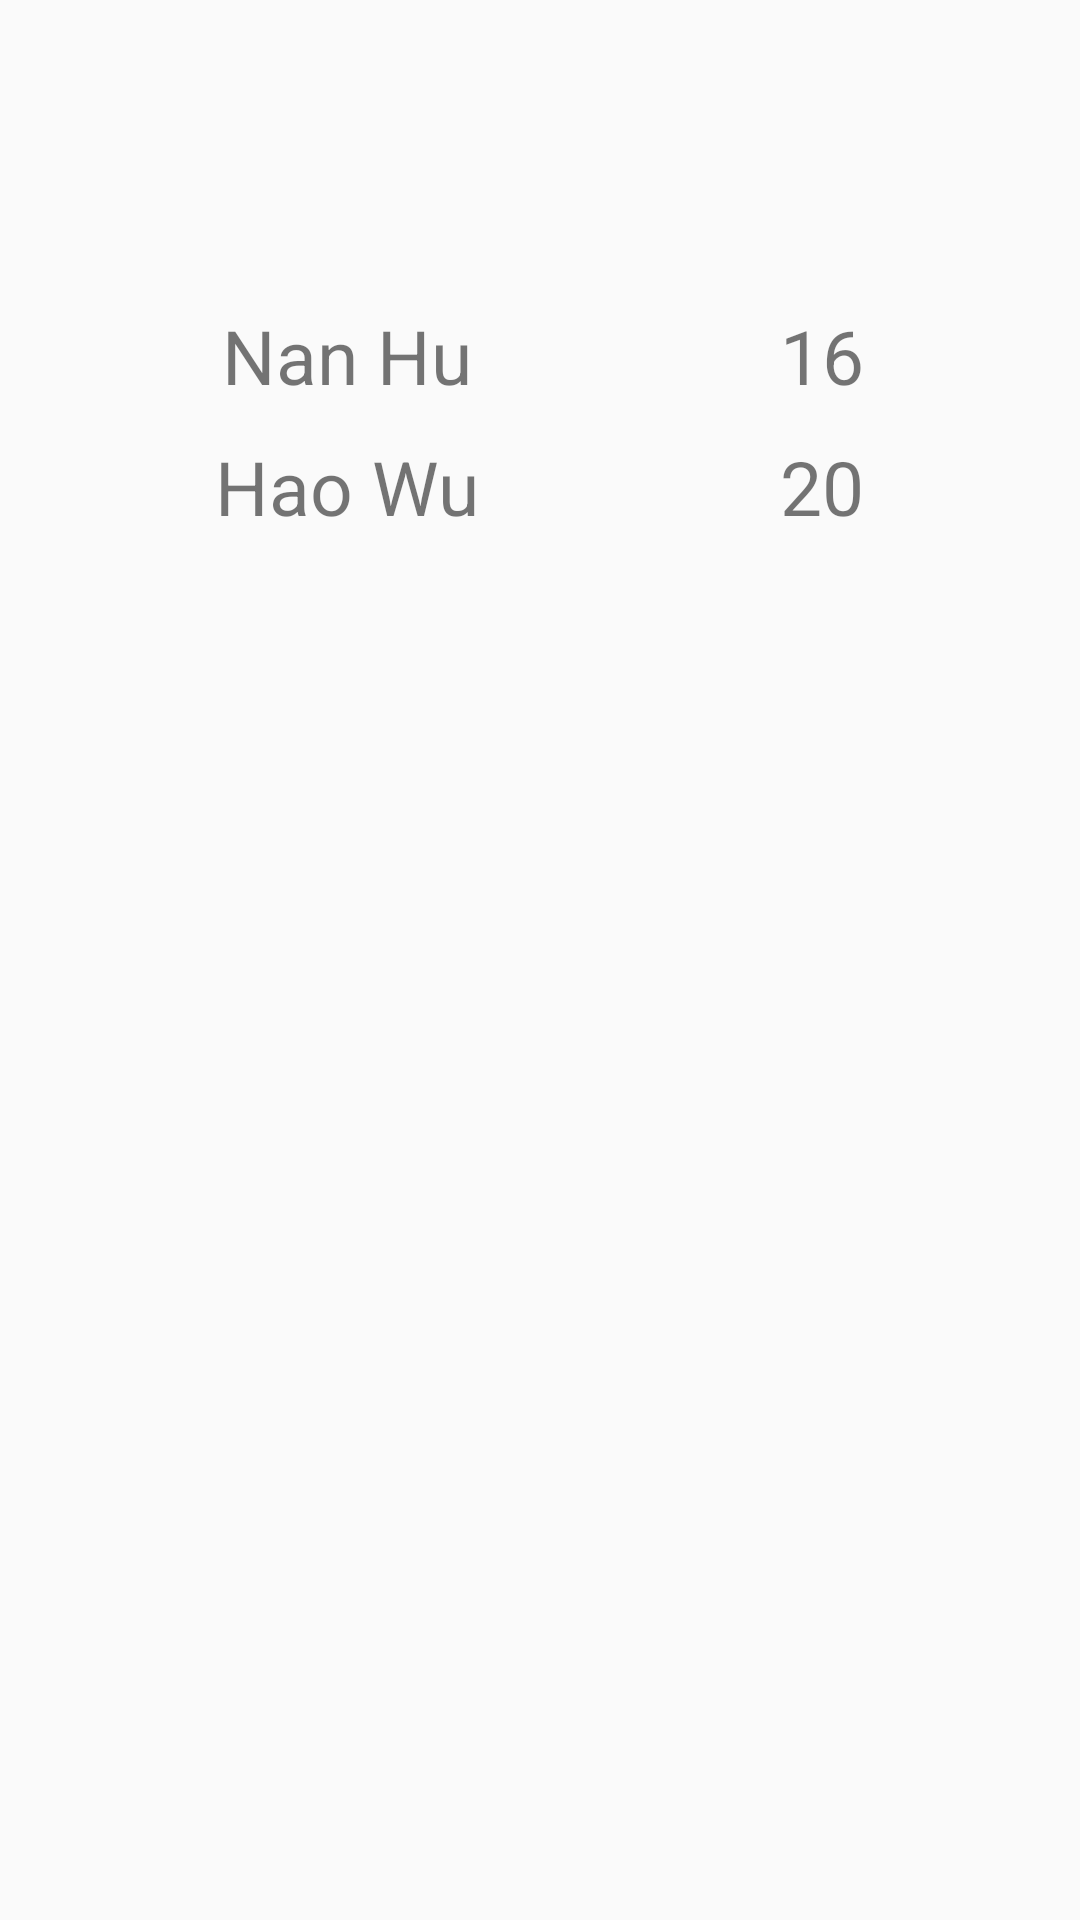

Android layout source for this screen:
<!-- AndroidManifest.xml: application theme AppTheme -->
<!-- res/layout/content_highscores.xml -->
<?xml version="1.0" encoding="utf-8"?>
<TableLayout xmlns:android="http://schemas.android.com/apk/res/android"
    xmlns:app="http://schemas.android.com/apk/res-auto"
    xmlns:tools="http://schemas.android.com/tools"
    android:layout_width="match_parent"
    android:layout_height="match_parent"
    app:layout_behavior="@string/appbar_scrolling_view_behavior"
    tools:context="com.project.game.boggle.Highscores"
    tools:showIn="@layout/activity_highscores"
              android:weightSum="1"
             android:gravity="center">

    <TableRow
        android:layout_width="match_parent"
        android:layout_height="match_parent"
        android:gravity="center">

        <TextView
            android:layout_width="wrap_content"
            android:layout_height="wrap_content"
            android:text="Nan Hu"
            android:id="@+id/highscoreTextView1"
            android:layout_column="1"
            android:layout_gravity="center_vertical"
            android:gravity="center"
            android:textSize="25sp"
            android:paddingBottom="10dp"
            android:paddingRight="50dp"/>

        <TextView
            android:layout_width="@dimen/abc_text_size_display_1_material"
            android:layout_height="wrap_content"
            android:text="16"
            android:id="@+id/highscoreTextView11"
            android:layout_column="2"
            android:gravity="center"
            android:textSize="25sp"
            android:paddingBottom="10dp"
            android:paddingLeft="50dp"/>

    </TableRow>

    <TableRow
        android:layout_width="match_parent"
        android:layout_height="match_parent"
        android:gravity="center">

        <TextView
            android:layout_width="wrap_content"
            android:layout_height="wrap_content"
            android:text="Hao Wu"
            android:id="@+id/highscoreTextView2"
            android:layout_column="1"
            android:gravity="center"
            android:textSize="25sp"
            android:paddingBottom="10dp"
            android:paddingRight="50dp"/>

        <TextView
            android:layout_width="wrap_content"
            android:layout_height="wrap_content"
            android:text="20"
            android:id="@+id/highscoreTextView12"
            android:layout_column="2"
            android:gravity="center"
            android:textSize="25sp"
            android:paddingBottom="10dp"
            android:paddingLeft="50dp"/>

    </TableRow>

    <TableRow
        android:layout_width="match_parent"
        android:layout_height="match_parent"
        android:gravity="center">

        <TextView
            android:layout_width="wrap_content"
            android:layout_height="wrap_content"
            android:id="@+id/highscoreTextView3"
            android:layout_column="1"
            android:gravity="center"
            android:textSize="25sp"
            android:paddingBottom="10dp"
            android:paddingRight="50dp"/>

        <TextView
            android:layout_width="wrap_content"
            android:layout_height="wrap_content"
            android:id="@+id/highscoreTextView13"
            android:layout_column="2"
            android:gravity="center"
            android:textSize="25sp"
            android:paddingBottom="10dp"
            android:paddingLeft="50dp"/>

    </TableRow>

    <TableRow
        android:layout_width="match_parent"
        android:layout_height="match_parent"
        android:gravity="center">

        <TextView
            android:layout_width="wrap_content"
            android:layout_height="wrap_content"
            android:id="@+id/highscoreTextView4"
            android:layout_column="1"
            android:gravity="center"
            android:textSize="25sp"
            android:paddingBottom="10dp"
            android:paddingRight="50dp"/>

        <TextView
            android:layout_width="wrap_content"
            android:layout_height="wrap_content"
            android:id="@+id/highscoreTextView14"
            android:layout_column="2"
            android:gravity="center"
            android:textSize="25sp"
            android:paddingBottom="10dp"
            android:paddingLeft="50dp"/>

    </TableRow>

    <TableRow
        android:layout_width="match_parent"
        android:layout_height="match_parent"
        android:gravity="center">

        <TextView
            android:layout_width="wrap_content"
            android:layout_height="wrap_content"
            android:id="@+id/highscoreTextView5"
            android:layout_column="1"
            android:gravity="center"
            android:textSize="25sp"
            android:paddingBottom="10dp"
            android:paddingRight="50dp"/>

        <TextView
            android:layout_width="wrap_content"
            android:layout_height="wrap_content"
            android:id="@+id/highscoreTextView15"
            android:layout_column="2"
            android:gravity="center"
            android:textSize="25sp"
            android:paddingBottom="10dp"
            android:paddingLeft="50dp"/>

    </TableRow>

    <TableRow
        android:layout_width="match_parent"
        android:layout_height="match_parent"
        android:gravity="center">

        <TextView
            android:layout_width="wrap_content"
            android:layout_height="wrap_content"
            android:id="@+id/highscoreTextView6"
            android:layout_column="1"
            android:gravity="center"
            android:textSize="25sp"
            android:paddingBottom="10dp"
            android:paddingRight="50dp"/>

        <TextView
            android:layout_width="wrap_content"
            android:layout_height="wrap_content"
            android:id="@+id/highscoreTextView16"
            android:layout_column="2"
            android:gravity="center"
            android:textSize="25sp"
            android:paddingBottom="10dp"
            android:paddingLeft="50dp"/>

    </TableRow>

    <TableRow
        android:layout_width="match_parent"
        android:layout_height="match_parent"
        android:gravity="center">

        <TextView
            android:layout_width="wrap_content"
            android:layout_height="wrap_content"
            android:id="@+id/highscoreTextView7"
            android:layout_column="1"
            android:gravity="center"
            android:textSize="25sp"
            android:paddingBottom="10dp"
            android:paddingRight="50dp"/>

        <TextView
            android:layout_width="wrap_content"
            android:layout_height="wrap_content"
            android:id="@+id/highscoreTextView17"
            android:layout_column="2"
            android:gravity="center"
            android:textSize="25sp"
            android:paddingBottom="10dp"
            android:paddingLeft="50dp"/>

    </TableRow>

    <TableRow
        android:layout_width="match_parent"
        android:layout_height="match_parent"
        android:gravity="center">

        <TextView
            android:layout_width="wrap_content"
            android:layout_height="wrap_content"
            android:id="@+id/highscoreTextView8"
            android:layout_column="1"
            android:gravity="center"
            android:textSize="25sp"
            android:paddingBottom="10dp"
            android:paddingRight="50dp"/>

        <TextView
            android:layout_width="wrap_content"
            android:layout_height="wrap_content"
            android:id="@+id/highscoreTextView18"
            android:layout_column="2"
            android:gravity="center"
            android:textSize="25sp"
            android:paddingBottom="10dp"
            android:paddingLeft="50dp"/>

    </TableRow>

    <TableRow
        android:layout_width="match_parent"
        android:layout_height="match_parent"
        android:gravity="center">

        <TextView
            android:layout_width="wrap_content"
            android:layout_height="wrap_content"
            android:id="@+id/highscoreTextView9"
            android:layout_column="1"
            android:gravity="center"
            android:textSize="25sp"
            android:paddingBottom="10dp"
            android:paddingRight="50dp"/>

        <TextView
            android:layout_width="wrap_content"
            android:layout_height="wrap_content"
            android:id="@+id/highscoreTextView19"
            android:layout_column="2"
            android:gravity="center"
            android:textSize="25sp"
            android:paddingBottom="10dp"
            android:paddingLeft="50dp"/>

    </TableRow>

    <TableRow
        android:layout_width="match_parent"
        android:layout_height="match_parent"
        android:gravity="center">

        <TextView
            android:layout_width="wrap_content"
            android:layout_height="wrap_content"
            android:id="@+id/highscoreTextView10"
            android:layout_column="1"
            android:gravity="center"
            android:textSize="25sp"
            android:paddingBottom="10dp"
            android:paddingRight="50dp"/>

        <TextView
            android:layout_width="wrap_content"
            android:layout_height="wrap_content"
            android:id="@+id/highscoreTextView20"
            android:layout_column="2"
            android:gravity="center"
            android:textSize="25sp"
            android:paddingBottom="10dp"
            android:paddingLeft="50dp"/>

    </TableRow>
</TableLayout>
<!-- res/layout/activity_highscores.xml (included above) -->
<?xml version="1.0" encoding="utf-8"?>
<android.support.design.widget.CoordinatorLayout xmlns:android="http://schemas.android.com/apk/res/android"
    xmlns:app="http://schemas.android.com/apk/res-auto"
    xmlns:tools="http://schemas.android.com/tools"
    android:layout_width="match_parent"
    android:layout_height="match_parent"
    android:fitsSystemWindows="true"
    tools:context="com.project.game.boggle.Highscores">

    <android.support.design.widget.AppBarLayout
        android:layout_width="match_parent"
        android:layout_height="wrap_content"
        android:theme="@style/AppTheme.AppBarOverlay">

        <android.support.v7.widget.Toolbar
            android:id="@+id/toolbar"
            android:layout_width="match_parent"
            android:layout_height="?attr/actionBarSize"
            android:background="?attr/colorPrimary"
            app:popupTheme="@style/AppTheme.PopupOverlay" />

    </android.support.design.widget.AppBarLayout>

    <include layout="@layout/content_highscores" />

</android.support.design.widget.CoordinatorLayout>
<!-- resources referenced by this layout -->
<resources>
  <style name="AppTheme.AppBarOverlay" parent="ThemeOverlay.AppCompat.Dark.ActionBar" />
  <style name="AppTheme.PopupOverlay" parent="ThemeOverlay.AppCompat.Light" />
  <style name="AppTheme" parent="Theme.AppCompat.Light.NoActionBar">
          
          <item name="colorPrimary">@color/colorPrimary</item>
          <item name="colorPrimaryDark">@color/colorPrimaryDark</item>
          <item name="colorAccent">@color/colorAccent</item>
  
  
      </style>
  <color name="colorPrimary">#3F51B5</color>
  <color name="colorPrimaryDark">#303F9F</color>
  <color name="colorAccent">#FF4081</color>
</resources>
